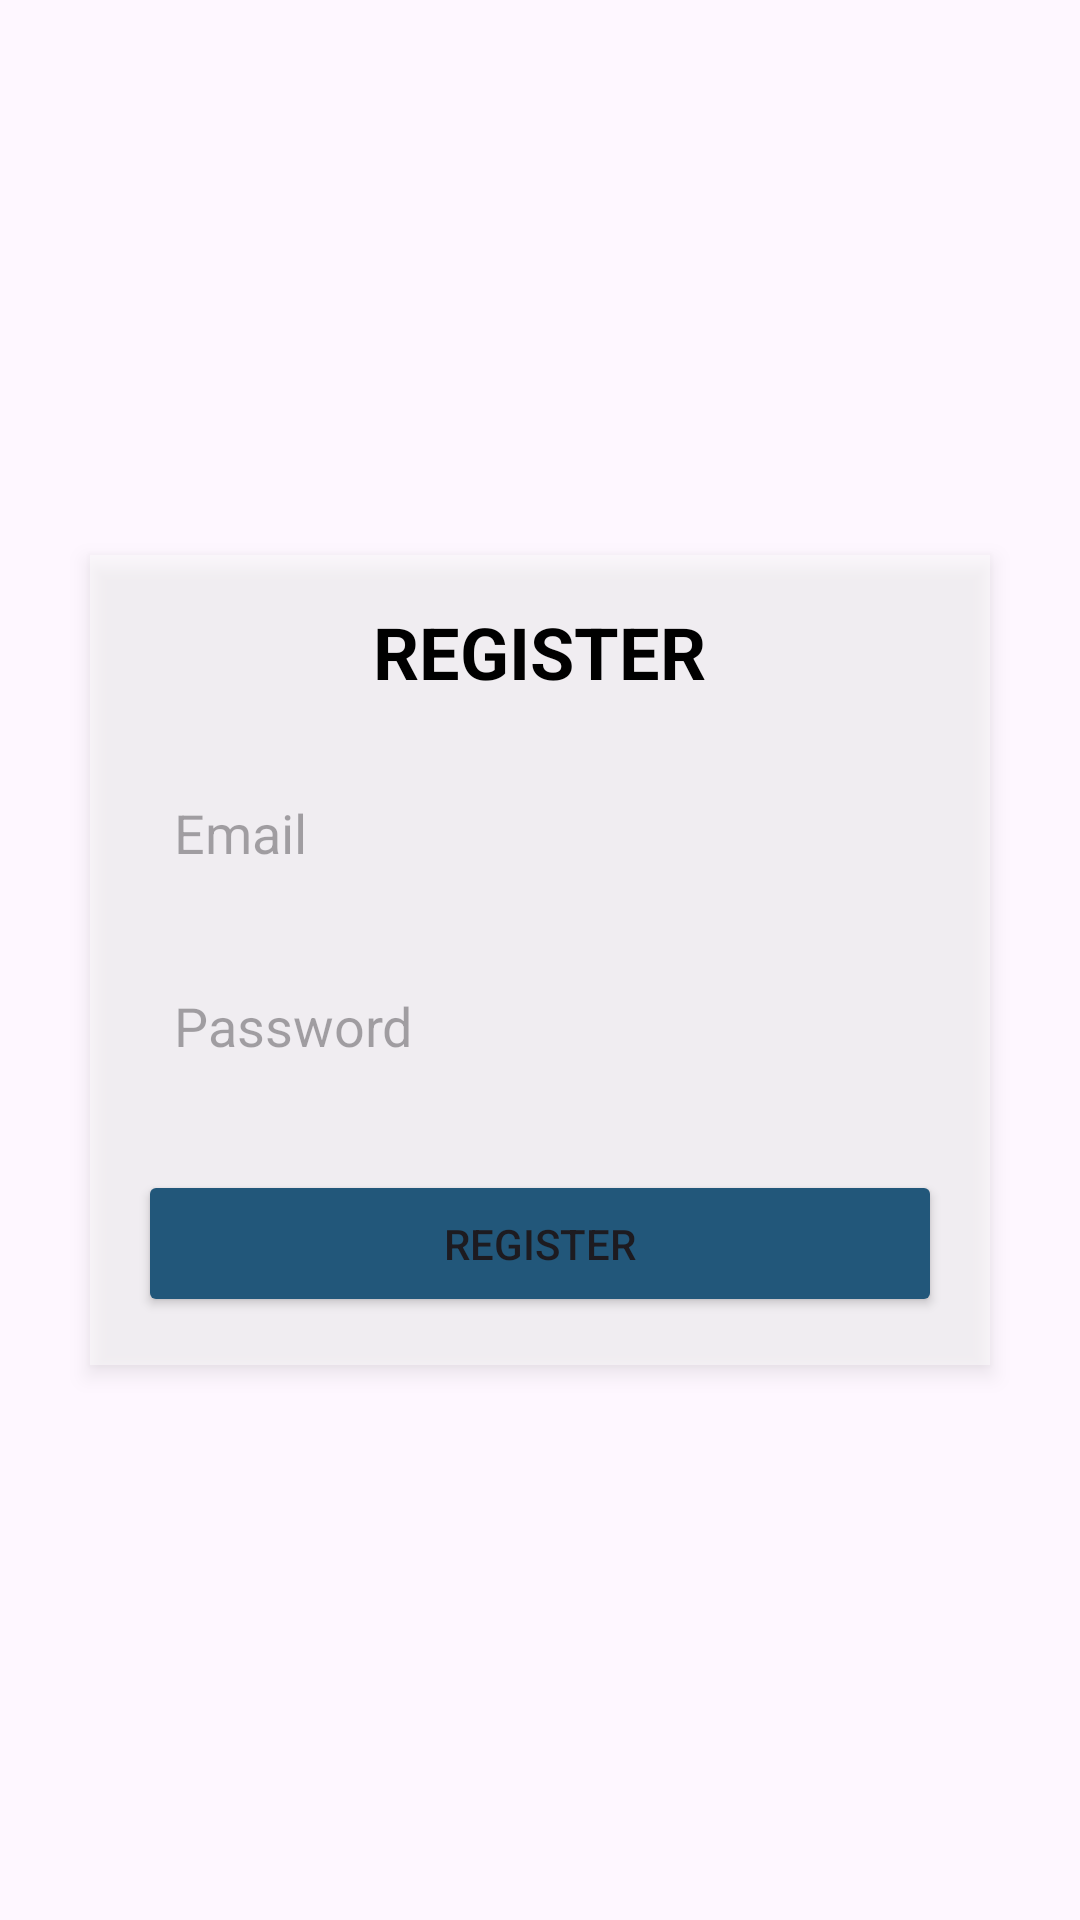

Layout XML and referenced resources for this Android screen:
<!-- AndroidManifest.xml: application theme Theme.InvetoryManagementSystem -->
<!-- res/layout/activity_register.xml -->
<RelativeLayout
    xmlns:android="http://schemas.android.com/apk/res/android"
    android:layout_width="match_parent"
    android:layout_height="match_parent"
    android:background="@drawable/main_menu">

<LinearLayout
    android:layout_width="300dp"
    android:layout_height="wrap_content"
    android:layout_centerInParent="true"
    android:orientation="vertical"
    android:padding="16dp"
    android:background="#80FFFFFF"
    android:elevation="4dp"
    android:gravity="center">


    <TextView
        android:id="@+id/RegisterTitle"
        android:layout_width="wrap_content"
        android:layout_height="wrap_content"
        android:text="REGISTER"
        android:textSize="24sp"
        android:textStyle="bold"
        android:textColor="@color/black"
        android:layout_gravity="center"
        android:layout_marginBottom="20dp" />

    <EditText
        android:id="@+id/txtEmail"
        android:layout_width="match_parent"
        android:layout_height="wrap_content"
        android:background="@drawable/rounded_edittext"
        android:padding="12dp"
        android:textColor="@color/black"
        android:layout_marginBottom="16dp"
        android:hint="Email" />

    <EditText
        android:id="@+id/etPassword"
        android:layout_width="match_parent"
        android:layout_height="wrap_content"
        android:hint="Password"
        android:background="@drawable/rounded_edittext"
        android:padding="12dp"
        android:textColor="@color/black"
        android:layout_marginBottom="24dp"
        android:inputType="textPassword" />

    <Button
        android:id="@+id/btnRegister"
        android:layout_width="match_parent"
        android:layout_height="wrap_content"
        android:backgroundTint="#22577A"
        android:text="Register"
        android:padding="15dp"/>
</LinearLayout>
</RelativeLayout>
<!-- resources referenced by this layout -->
<resources>
  <style name="Theme.InvetoryManagementSystem" parent="Base.Theme.InvetoryManagementSystem" />
  <style name="Base.Theme.InvetoryManagementSystem" parent="Theme.Material3.DayNight.NoActionBar">
          
          
      </style>
  <!-- not gathered from this repository: default colours our renderer supplied (Android Studio template values) -->
  <color name="black">#FF000000</color>
</resources>
